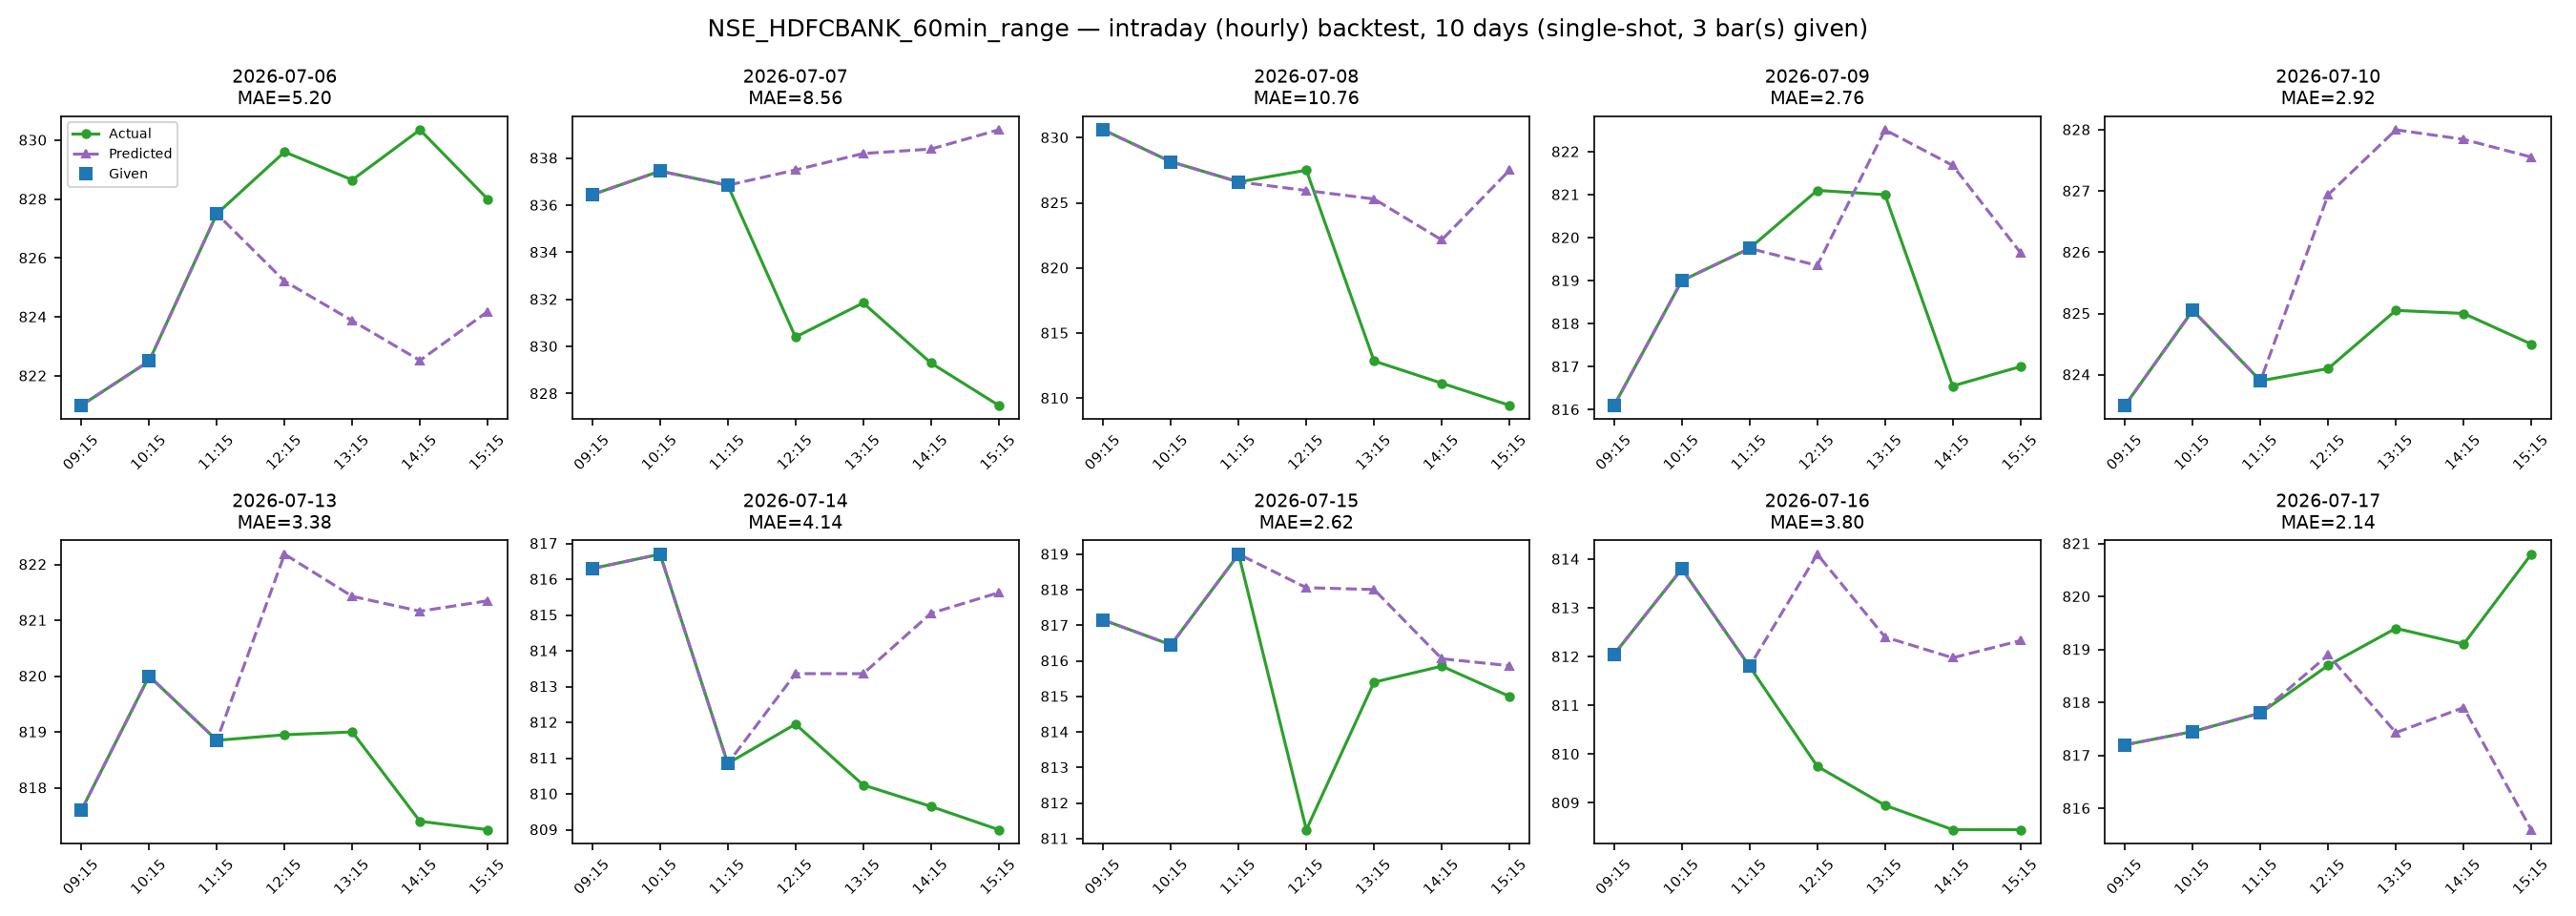

The table this chart was drawn from, first rows:
timestamps, actual_close, predicted_close, error
2026-07-06 12:15:00, 829.6, 825.2, -4.386
2026-07-06 13:15:00, 828.6, 823.9, -4.779
2026-07-06 14:15:00, 830.4, 822.5, -7.827
2026-07-06 15:15:00, 828.0, 824.2, -3.818
2026-07-07 12:15:00, 830.4, 837.5, 7.098
2026-07-07 13:15:00, 831.9, 838.2, 6.348
2026-07-07 14:15:00, 829.3, 838.4, 9.086
2026-07-07 15:15:00, 827.5, 839.2, 11.7
2026-07-08 12:15:00, 827.5, 825.9, -1.558
2026-07-08 13:15:00, 812.9, 825.3, 12.44
2026-07-08 14:15:00, 811.1, 822.1, 11
2026-07-08 15:15:00, 809.5, 827.5, 18.05
2026-07-09 12:15:00, 821.1, 819.4, -1.748
2026-07-09 13:15:00, 821.0, 822.5, 1.508
2026-07-09 14:15:00, 816.5, 821.7, 5.13
2026-07-09 15:15:00, 817.0, 819.7, 2.655
2026-07-10 12:15:00, 824.1, 826.9, 2.839
2026-07-10 13:15:00, 825, 828, 2.948
2026-07-10 14:15:00, 825.0, 827.8, 2.843
2026-07-10 15:15:00, 824.5, 827.6, 3.053
2026-07-13 12:15:00, 819, 822.2, 3.234
2026-07-13 13:15:00, 819.0, 821.4, 2.429
2026-07-13 14:15:00, 817.4, 821.2, 3.763
2026-07-13 15:15:00, 817.2, 821.3, 4.099
2026-07-14 12:15:00, 812, 813.4, 1.412
2026-07-14 13:15:00, 810.2, 813.4, 3.11
2026-07-14 14:15:00, 809.6, 815, 5.397
2026-07-14 15:15:00, 809.0, 815.6, 6.624
2026-07-15 12:15:00, 811.2, 818.1, 6.808
2026-07-15 13:15:00, 815.4, 818, 2.606
2026-07-15 14:15:00, 815.9, 816.1, 0.2094
2026-07-15 15:15:00, 815.0, 815.9, 0.8629
2026-07-16 12:15:00, 809.8, 814.1, 4.352
2026-07-16 13:15:00, 809, 812.4, 3.453
2026-07-16 14:15:00, 808.5, 812, 3.526
2026-07-16 15:15:00, 808.5, 812.3, 3.878
2026-07-17 12:15:00, 818.7, 818.9, 0.1966
2026-07-17 13:15:00, 819.4, 817.4, -1.969
2026-07-17 14:15:00, 819.1, 817.9, -1.197
2026-07-17 15:15:00, 820.8, 815.6, -5.203
